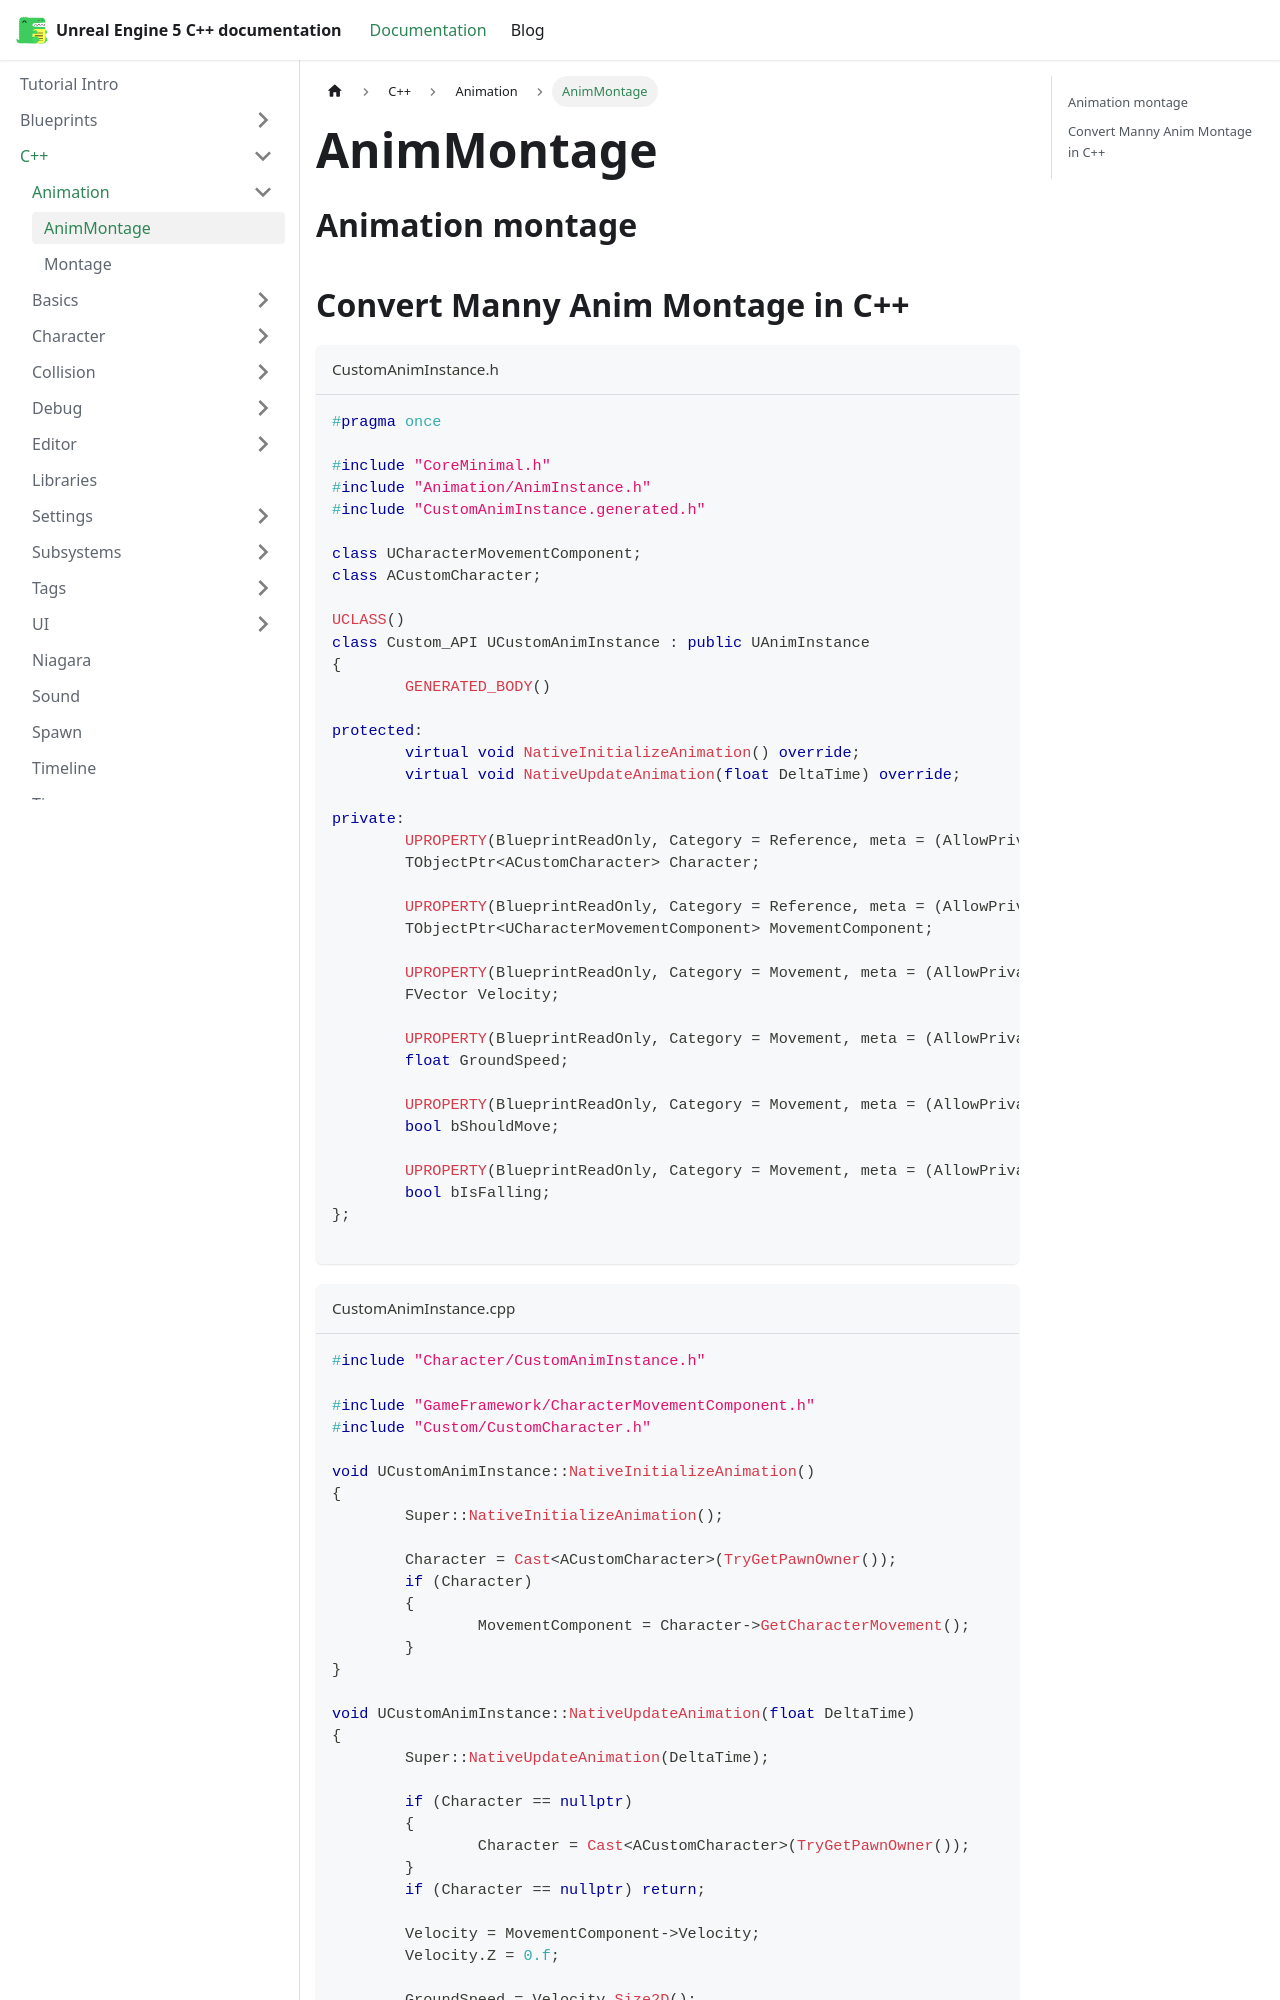

repository: philbalarie/doc-ue5 · page: docs/C++/Animation/animMontage/index.html · generator: docusaurus

# AnimMontage

## Animation montage

## Convert Manny Anim Montage in C++ 

```cpp title="CustomAnimInstance.h"
#pragma once

#include "CoreMinimal.h"
#include "Animation/AnimInstance.h"
#include "CustomAnimInstance.generated.h"

class UCharacterMovementComponent;
class ACustomCharacter;

UCLASS()
class Custom_API UCustomAnimInstance : public UAnimInstance
{
	GENERATED_BODY()

protected:
	virtual void NativeInitializeAnimation() override;
	virtual void NativeUpdateAnimation(float DeltaTime) override;

private:
	UPROPERTY(BlueprintReadOnly, Category = Reference, meta = (AllowPrivateAccess = "true"))
	TObjectPtr<ACustomCharacter> Character;

	UPROPERTY(BlueprintReadOnly, Category = Reference, meta = (AllowPrivateAccess = "true"))
	TObjectPtr<UCharacterMovementComponent> MovementComponent;

	UPROPERTY(BlueprintReadOnly, Category = Movement, meta = (AllowPrivateAccess = "true"))
	FVector Velocity;

	UPROPERTY(BlueprintReadOnly, Category = Movement, meta = (AllowPrivateAccess = "true"))
	float GroundSpeed;

	UPROPERTY(BlueprintReadOnly, Category = Movement, meta = (AllowPrivateAccess = "true"))
	bool bShouldMove;

	UPROPERTY(BlueprintReadOnly, Category = Movement, meta = (AllowPrivateAccess = "true"))
	bool bIsFalling;
};

```

```cpp title="CustomAnimInstance.cpp"
#include "Character/CustomAnimInstance.h"

#include "GameFramework/CharacterMovementComponent.h"
#include "Custom/CustomCharacter.h"

void UCustomAnimInstance::NativeInitializeAnimation()
{
	Super::NativeInitializeAnimation();

	Character = Cast<ACustomCharacter>(TryGetPawnOwner());
	if (Character)
	{
		MovementComponent = Character->GetCharacterMovement();
	}
}
